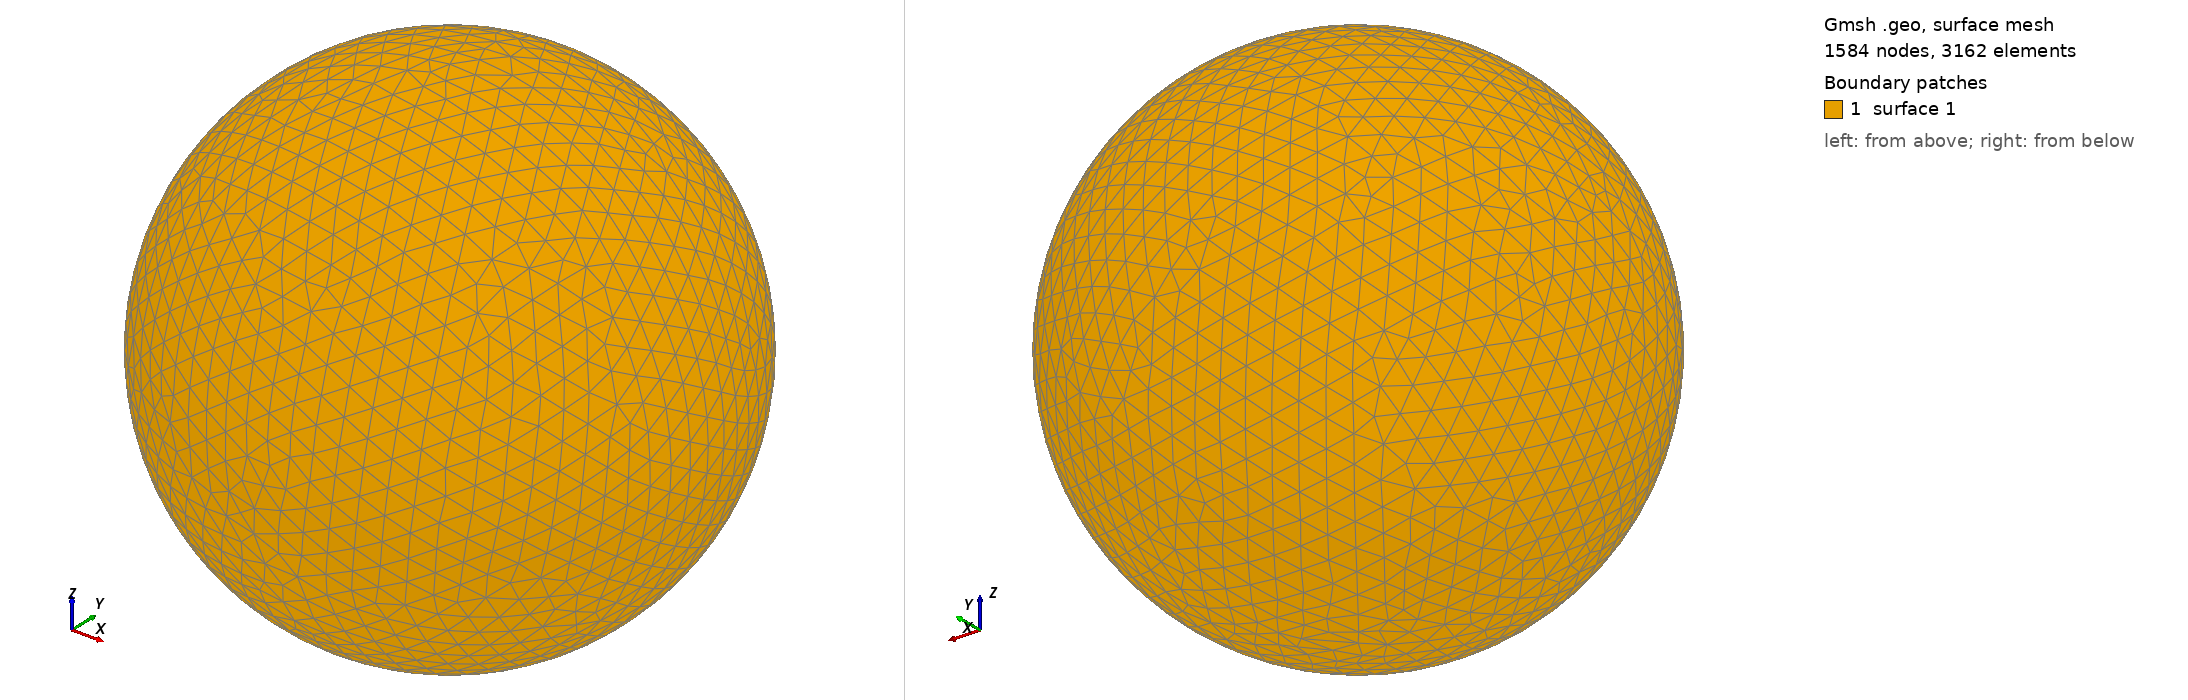

Gmsh geometry script, surface-meshed: 1584 nodes, 3162 surface elements. Boundary patches (legend numbers): 1 surface 1. Left view from above one corner, right view from below the opposite corner. The script declares no physical surfaces, so the legend lists its geometric surfaces. The drawing asked Gmsh for element sizes between 1% and 20% of the model's largest extent; the script's own settings can give other sizes.

=== shot1402.geo (drawn) ===
SetFactory("OpenCASCADE");
Point(1) = {0,0,0,0};
Sphere(1) = {0,0,0,0.04609000};
MeshSize{ PointsOf{ Surface{:}; } } = 0.004609000;
Mesh.ElementOrder=1;
Mesh.Format=39;
